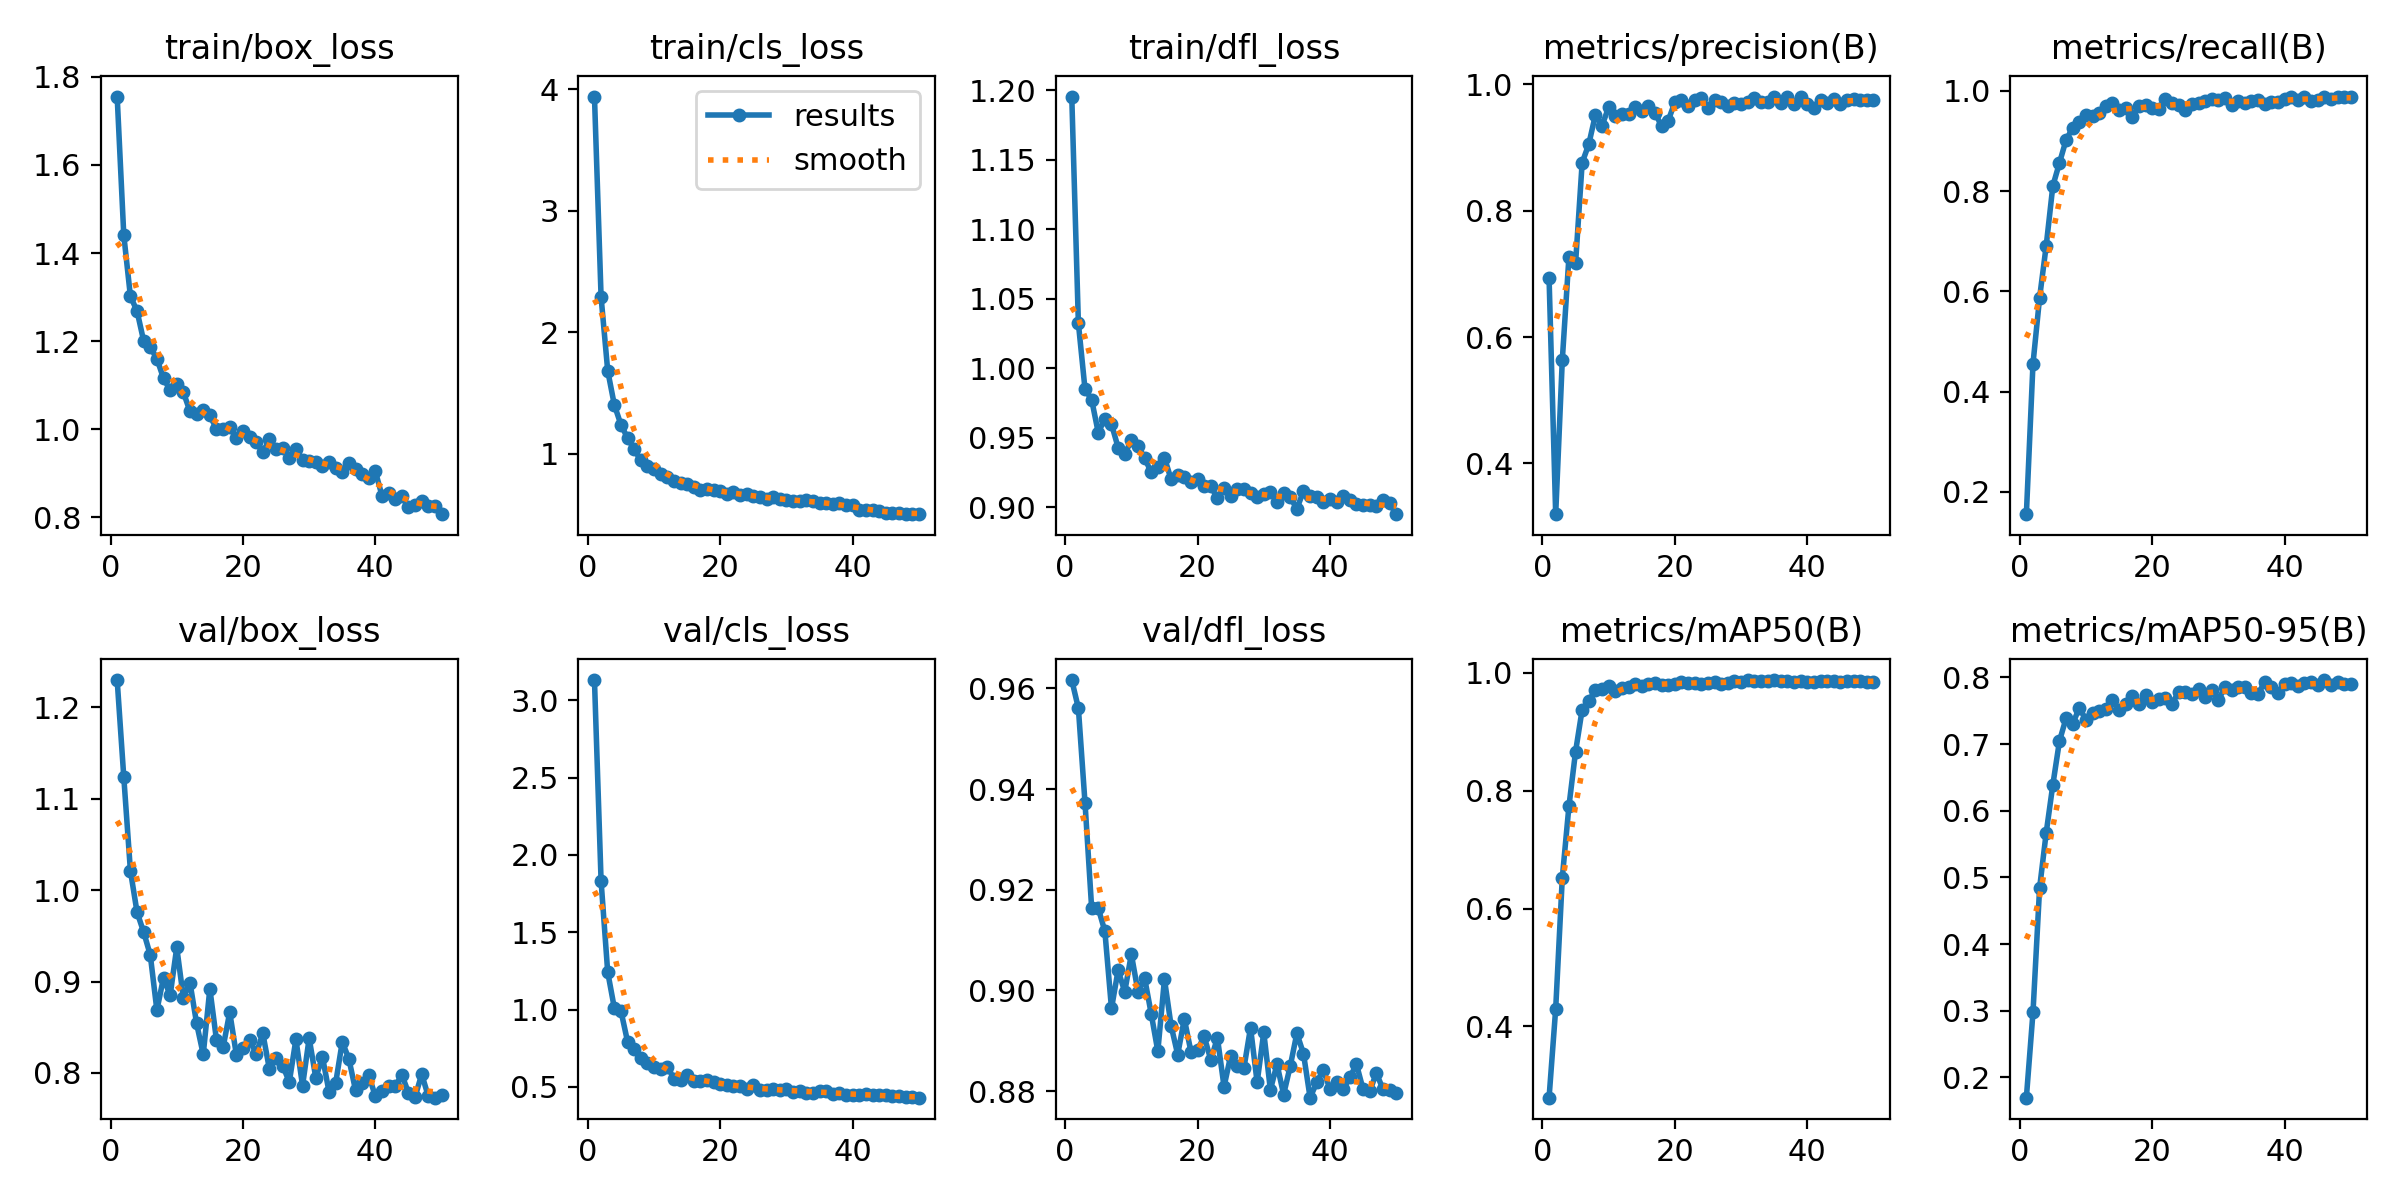

Values plotted in this chart, from the file beside it:
epoch, time, train/box_loss, train/cls_loss, train/dfl_loss, metrics/precision(B), metrics/recall(B), metrics/mAP50(B), metrics/mAP50-95(B), val/box_loss, val/cls_loss, val/dfl_loss, lr/pg0, lr/pg1, lr/pg2
1, 15.15, 1.755, 3.939, 1.196, 0.6935, 0.1555, 0.2792, 0.1697, 1.23, 3.132, 0.9617, 0.0001934, 0.0001934, 0.0001934
2, 26.33, 1.441, 2.291, 1.032, 0.3198, 0.4555, 0.4298, 0.2976, 1.124, 1.831, 0.9561, 0.0003817, 0.0003817, 0.0003817
3, 37.16, 1.302, 1.685, 0.985, 0.5639, 0.5875, 0.6524, 0.4844, 1.021, 1.242, 0.9373, 0.0005622, 0.0005622, 0.0005622
4, 48.03, 1.268, 1.404, 0.9774, 0.7266, 0.6913, 0.7735, 0.5674, 0.976, 1.01, 0.9165, 0.0005531, 0.0005531, 0.0005531
5, 58.92, 1.2, 1.241, 0.9536, 0.7163, 0.8103, 0.866, 0.6392, 0.9541, 0.9909, 0.9163, 0.0005414, 0.0005414, 0.0005414
6, 69.79, 1.186, 1.131, 0.9636, 0.8758, 0.8562, 0.9376, 0.7047, 0.9291, 0.7918, 0.9118, 0.0005298, 0.0005298, 0.0005298
7, 80.54, 1.16, 1.038, 0.9597, 0.905, 0.902, 0.9527, 0.7388, 0.8686, 0.742, 0.8964, 0.0005181, 0.0005181, 0.0005181
8, 91.24, 1.115, 0.9473, 0.9429, 0.9515, 0.9261, 0.97, 0.7303, 0.9042, 0.6873, 0.9041, 0.0005065, 0.0005065, 0.0005065
9, 101.9, 1.089, 0.8993, 0.9382, 0.9346, 0.9378, 0.9727, 0.7546, 0.8848, 0.6521, 0.8997, 0.0004949, 0.0004949, 0.0004949
10, 112.6, 1.103, 0.8785, 0.948, 0.9633, 0.9526, 0.9768, 0.7363, 0.9373, 0.627, 0.9072, 0.0004832, 0.0004832, 0.0004832
11, 123.3, 1.084, 0.8379, 0.9438, 0.9499, 0.9499, 0.9697, 0.7469, 0.8822, 0.6154, 0.8998, 0.0004716, 0.0004716, 0.0004716
12, 134, 1.04, 0.8134, 0.9355, 0.9532, 0.9553, 0.9749, 0.749, 0.8988, 0.6307, 0.9025, 0.0004599, 0.0004599, 0.0004599
13, 144.8, 1.034, 0.7817, 0.925, 0.9533, 0.9704, 0.975, 0.753, 0.8541, 0.5531, 0.8954, 0.0004483, 0.0004483, 0.0004483
14, 155.5, 1.044, 0.7647, 0.9286, 0.9642, 0.9765, 0.9806, 0.7668, 0.8203, 0.5442, 0.8879, 0.0004366, 0.0004366, 0.0004366
15, 166.3, 1.032, 0.7552, 0.9355, 0.9574, 0.9616, 0.978, 0.7517, 0.8921, 0.577, 0.9022, 0.000425, 0.000425, 0.000425
16, 177.1, 1, 0.7259, 0.9201, 0.9661, 0.9655, 0.9808, 0.7604, 0.836, 0.5403, 0.893, 0.0004134, 0.0004134, 0.0004134
17, 187.7, 1, 0.7078, 0.9234, 0.9551, 0.947, 0.9827, 0.7719, 0.828, 0.5404, 0.8873, 0.0004017, 0.0004017, 0.0004017
18, 198.6, 1.005, 0.7152, 0.9219, 0.9332, 0.9705, 0.9798, 0.7606, 0.8665, 0.5441, 0.8944, 0.0003901, 0.0003901, 0.0003901
19, 209.4, 0.9792, 0.7017, 0.9179, 0.9423, 0.9707, 0.9794, 0.7738, 0.82, 0.5292, 0.8879, 0.0003784, 0.0003784, 0.0003784
20, 220.1, 0.996, 0.6959, 0.9199, 0.9715, 0.9665, 0.9817, 0.7632, 0.8274, 0.5201, 0.8882, 0.0003668, 0.0003668, 0.0003668
21, 230.7, 0.9815, 0.6747, 0.9154, 0.9754, 0.964, 0.9838, 0.7678, 0.8365, 0.5092, 0.8909, 0.0003552, 0.0003552, 0.0003552
22, 241.4, 0.9715, 0.684, 0.9151, 0.9654, 0.9833, 0.9834, 0.7694, 0.821, 0.5039, 0.8862, 0.0003435, 0.0003435, 0.0003435
23, 252.3, 0.9472, 0.6659, 0.9063, 0.9747, 0.9754, 0.9834, 0.7608, 0.8434, 0.5051, 0.8906, 0.0003319, 0.0003319, 0.0003319
24, 263.2, 0.9768, 0.6711, 0.9138, 0.9775, 0.9725, 0.9817, 0.7778, 0.804, 0.4884, 0.8809, 0.0003202, 0.0003202, 0.0003202
25, 274, 0.9562, 0.6509, 0.9083, 0.9629, 0.9613, 0.9823, 0.7785, 0.8161, 0.5091, 0.887, 0.0003086, 0.0003086, 0.0003086
26, 284.8, 0.9572, 0.6454, 0.9132, 0.9752, 0.9745, 0.9851, 0.7758, 0.808, 0.479, 0.8851, 0.0002969, 0.0002969, 0.0002969
27, 295.4, 0.9353, 0.6329, 0.9128, 0.9715, 0.9757, 0.9816, 0.7833, 0.7901, 0.4784, 0.8846, 0.0002853, 0.0002853, 0.0002853
28, 306.3, 0.9549, 0.6426, 0.9103, 0.9657, 0.9802, 0.982, 0.7702, 0.8367, 0.4834, 0.8926, 0.0002737, 0.0002737, 0.0002737
29, 317.1, 0.9299, 0.6305, 0.9074, 0.9701, 0.9842, 0.9858, 0.7813, 0.786, 0.4808, 0.8818, 0.000262, 0.000262, 0.000262
30, 327.9, 0.9282, 0.621, 0.9098, 0.968, 0.9817, 0.9835, 0.7666, 0.838, 0.4837, 0.8917, 0.0002504, 0.0002504, 0.0002504
31, 338.7, 0.925, 0.6145, 0.9109, 0.9717, 0.9853, 0.9869, 0.7853, 0.7946, 0.4695, 0.8803, 0.0002387, 0.0002387, 0.0002387
32, 349.5, 0.9164, 0.6173, 0.9039, 0.9779, 0.9713, 0.9868, 0.781, 0.8178, 0.4745, 0.8853, 0.0002271, 0.0002271, 0.0002271
33, 360.8, 0.9244, 0.6202, 0.9098, 0.9721, 0.9796, 0.9855, 0.7863, 0.7795, 0.462, 0.8793, 0.0002154, 0.0002154, 0.0002154
34, 371.7, 0.9121, 0.6128, 0.907, 0.9715, 0.9755, 0.9858, 0.7852, 0.7889, 0.4618, 0.885, 0.0002038, 0.0002038, 0.0002038
35, 382.2, 0.9024, 0.5952, 0.8988, 0.9804, 0.9791, 0.9876, 0.777, 0.834, 0.4746, 0.8915, 0.0001922, 0.0001922, 0.0001922
36, 392.9, 0.9228, 0.5988, 0.9115, 0.9705, 0.9814, 0.9868, 0.7746, 0.8153, 0.4726, 0.8874, 0.0001805, 0.0001805, 0.0001805
37, 403.7, 0.9089, 0.5899, 0.9083, 0.9789, 0.974, 0.9859, 0.7937, 0.7812, 0.4559, 0.8787, 0.0001689, 0.0001689, 0.0001689
38, 414.4, 0.8972, 0.5931, 0.9074, 0.9684, 0.9775, 0.9848, 0.7853, 0.7886, 0.4627, 0.8817, 0.0001572, 0.0001572, 0.0001572
39, 425, 0.8897, 0.5834, 0.9034, 0.9796, 0.9767, 0.9863, 0.7761, 0.7977, 0.4499, 0.8842, 0.0001456, 0.0001456, 0.0001456
40, 435.5, 0.9041, 0.5796, 0.9062, 0.9687, 0.9833, 0.9848, 0.791, 0.7743, 0.4494, 0.8804, 0.0001339, 0.0001339, 0.0001339
41, 457.4, 0.8491, 0.5393, 0.9036, 0.9617, 0.9872, 0.9843, 0.7916, 0.7808, 0.4478, 0.8819, 0.0001223, 0.0001223, 0.0001223
42, 467.8, 0.8561, 0.542, 0.9083, 0.9745, 0.9812, 0.9858, 0.7873, 0.7853, 0.4516, 0.8804, 0.0001107, 0.0001107, 0.0001107
43, 478.3, 0.8406, 0.5363, 0.9054, 0.9701, 0.9878, 0.9865, 0.7917, 0.7853, 0.4455, 0.8827, 9.90192e-05, 9.90192e-05, 9.90192e-05
44, 488.7, 0.849, 0.5307, 0.9024, 0.9769, 0.9796, 0.9864, 0.7925, 0.7981, 0.4441, 0.8854, 8.73768e-05, 8.73768e-05, 8.73768e-05
45, 499, 0.8234, 0.5124, 0.9013, 0.9679, 0.9822, 0.9849, 0.7884, 0.7782, 0.444, 0.8804, 7.57344e-05, 7.57344e-05, 7.57344e-05
46, 509.6, 0.8272, 0.5178, 0.9014, 0.9756, 0.9885, 0.9865, 0.7961, 0.7738, 0.4393, 0.88, 6.4092e-05, 6.4092e-05, 6.4092e-05
47, 520.3, 0.8374, 0.5129, 0.9006, 0.9758, 0.9829, 0.9862, 0.7894, 0.7986, 0.4386, 0.8836, 5.24496e-05, 5.24496e-05, 5.24496e-05
48, 530.8, 0.826, 0.5101, 0.9053, 0.9753, 0.987, 0.9853, 0.7939, 0.7743, 0.434, 0.8804, 4.08072e-05, 4.08072e-05, 4.08072e-05
49, 541.2, 0.826, 0.5085, 0.903, 0.9748, 0.9872, 0.9851, 0.7901, 0.7729, 0.4329, 0.8803, 2.91648e-05, 2.91648e-05, 2.91648e-05
50, 551.6, 0.8071, 0.5052, 0.8949, 0.9747, 0.9866, 0.9851, 0.7903, 0.7759, 0.4296, 0.8796, 1.75224e-05, 1.75224e-05, 1.75224e-05
